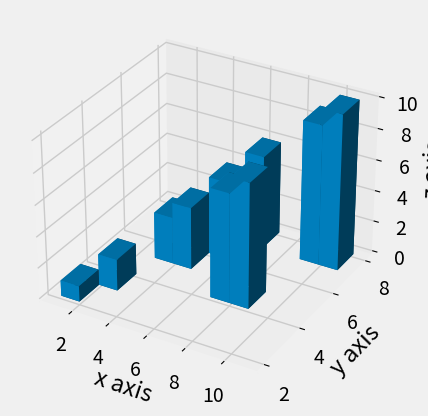

Generate this figure with matplotlib:
from mpl_toolkits.mplot3d import axes3d
import matplotlib.pyplot as plt
import numpy as np  # Add this import
from matplotlib import style
style.use('fivethirtyeight')
fig = plt.figure()
ax1 = fig.add_subplot(111, projection='3d')

# Convert your lists to numpy arrays and create a meshgrid
X = np.array([1,2,3,4,5,6,7,8,9,10])
Y = np.array([2,3,5,5,6,7,4,4,7,7])
Z = np.array([[1,2,4,6,8,5,3,2,5,7]])

#X, Y = np.meshgrid(x, y)

# Create a corresponding Z matrix
# This is just an example - adjust the calculation based on what you want to visualize
              #for _ in range(len(y))])
X2 = np.array([1,-2,3,-4,-5,6,-7,8,-9,10])
Y2 = np.array([-2,-3,-5,-5,-6,-7,-4,-4,-7,-7])
Z2 = np.array([1,2,4,6,8,5,3,2,5,7])

X3 = np.array([1,2,3,4,5,6,7,8,9,10])
Y3 = np.array([2,3,5,5,6,7,4,4,7,7])
Z3 = np.array([0,0,0,0,0,0,0,0,0,0])
dx = np.ones(10)
dy = np.ones(10)
dz = np.array([1,2,3,4,5,6,7,8,9,10])

# Plot the wireframe
#ax1.plot_wireframe(X, Y, Z)
# ax1.scatter(X,Y,Z, c='g', marker='o')
# ax1.scatter(X2,Y2,Z2, c='r', marker='o')
ax1.bar3d(X3, Y3, Z3, dx, dy, dz)

ax1.set_xlabel('x axis')
ax1.set_ylabel('y axis')
ax1.set_zlabel('z axis')  # Uncommented this line

plt.show()